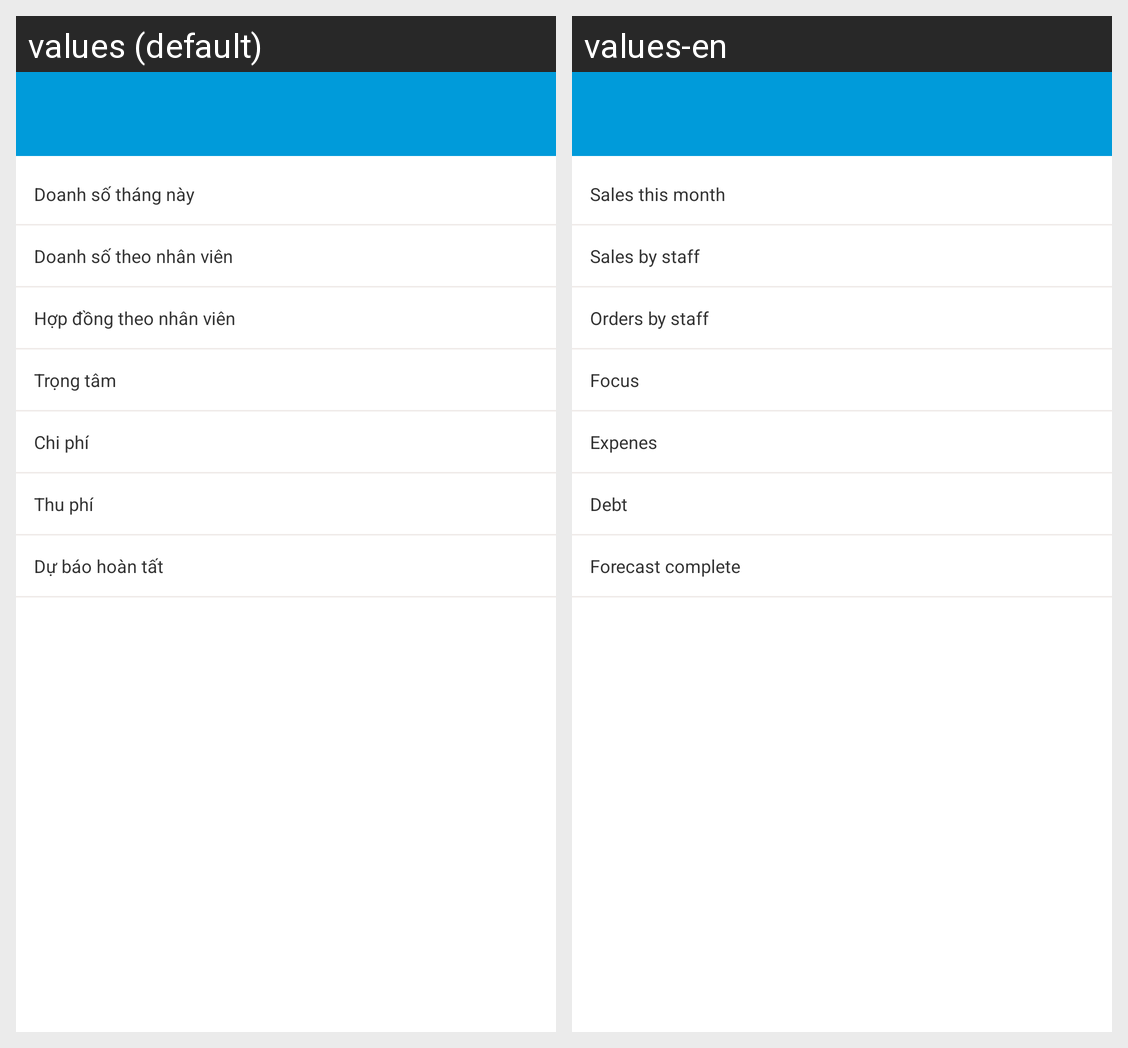

The Android screen above is rendered under two locales of the same app. Produce the string resources it draws, with the default and per-locale values.
Android screen res/layout/activity_report_user.xml rendered under 2 locales, left to right: values (default), values-en. Device: Nexus 5 (rendered at 1080×1920; each locale shown at half size, 540×960, under a caption strip naming it); theme AppTheme.
Strings drawn on this screen, with the default value and each locale's value (text and hints the layout hard-codes, and strings that could not be matched under every locale, appear in the picture but are not listed):

sales_month
  values: Doanh số tháng này
  values-en: Sales this month

sales_user
  values: Doanh số theo nhân viên
  values-en: Sales by staff

order_user
  values: Hợp đồng theo nhân viên
  values-en: Orders by staff

srtFocus
  values: Trọng tâm
  values-en: Focus

costs
  values: Chi phí
  values-en: Expenes

get_free
  values: Thu phí
  values-en: Debt

forecast
  values: Dự báo hoàn tất
  values-en: Forecast complete
